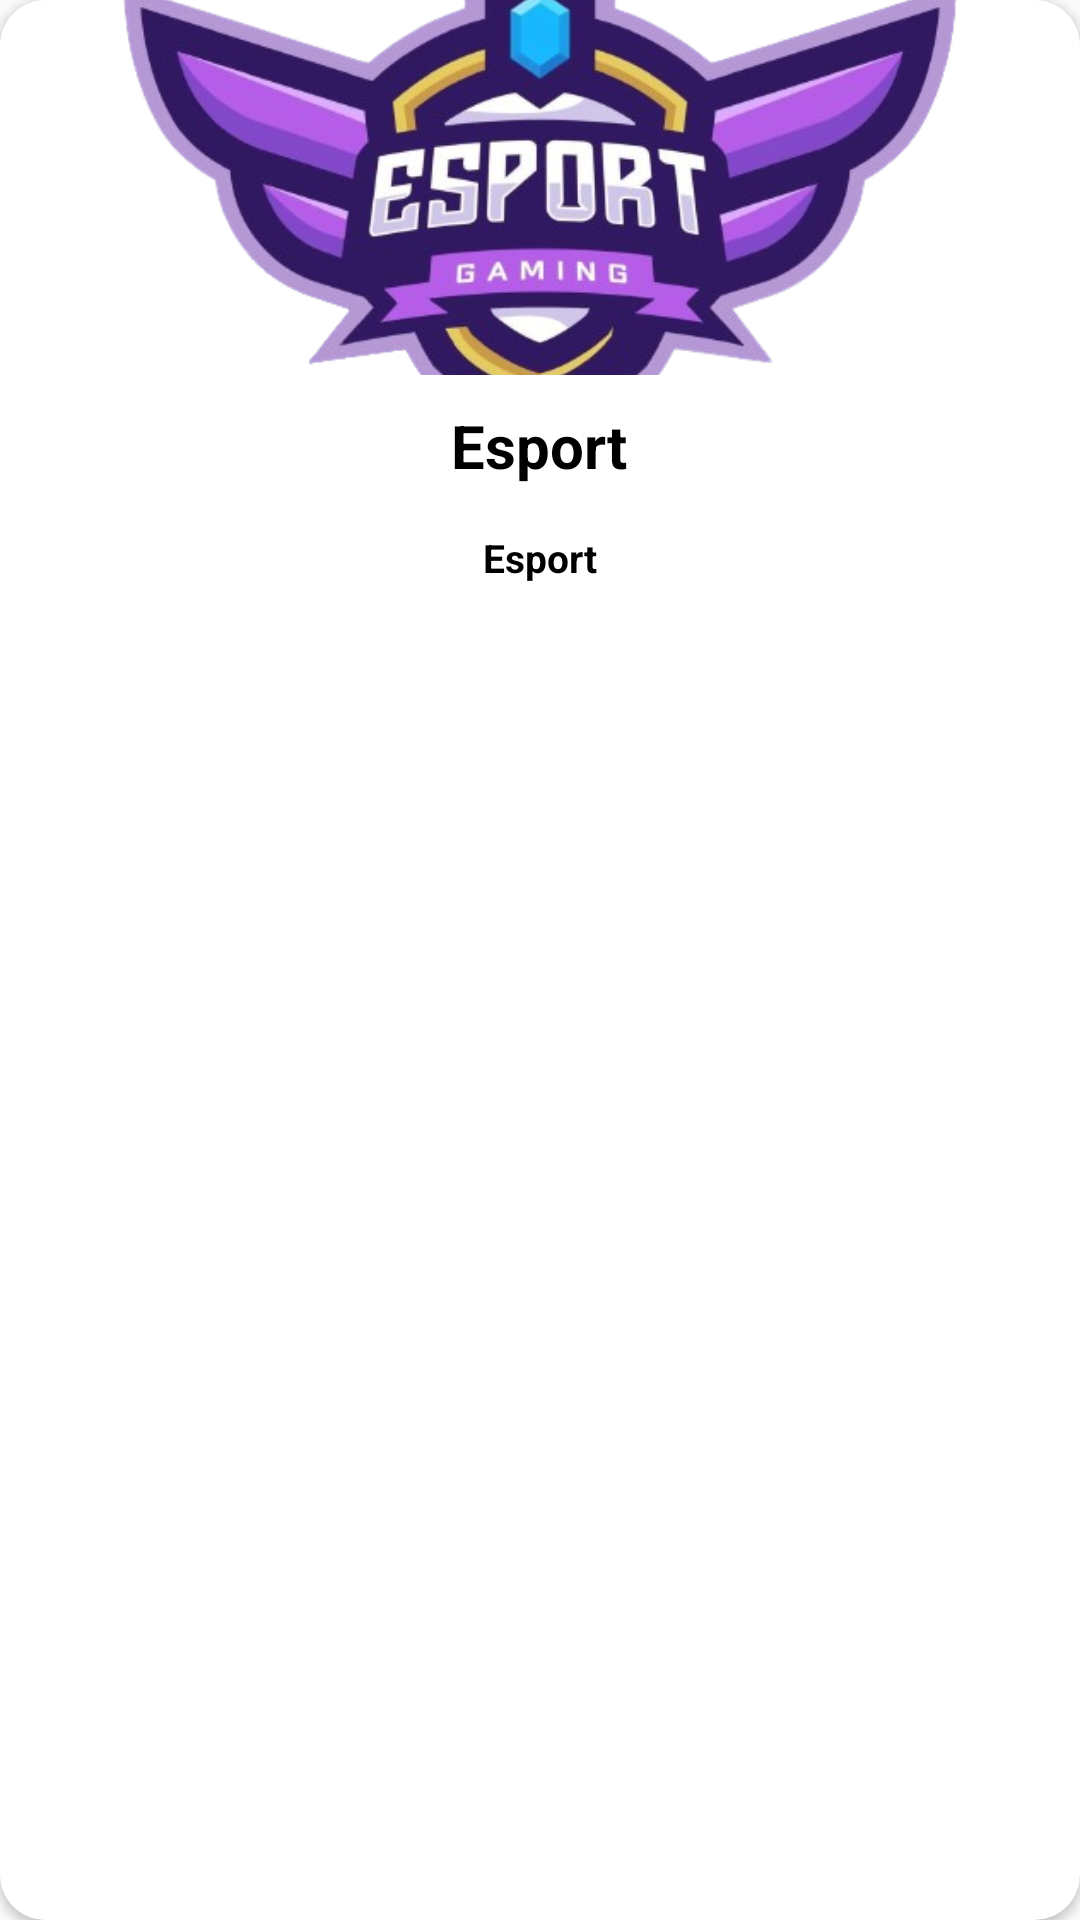

Write the Android layout XML for this screen, with the resource values it uses.
<!-- AndroidManifest.xml: application theme Theme.Lombalks -->
<!-- res/layout/activity_card_player.xml -->
<?xml version="1.0" encoding="utf-8"?>
<androidx.cardview.widget.CardView xmlns:android="http://schemas.android.com/apk/res/android"
    xmlns:tools="http://schemas.android.com/tools"
    android:layout_width="match_parent"
    android:layout_height="wrap_content"
    xmlns:app="http://schemas.android.com/apk/res-auto"
    app:cardBackgroundColor="@color/white"
    app:cardCornerRadius="15dp"
    android:padding="5dp"
    android:layout_margin="5dp"
    android:id="@+id/cardViewPlayer">

    <LinearLayout
        android:layout_width="match_parent"
        android:layout_height="wrap_content"
        android:gravity="center"
        android:orientation="vertical" >
        <ImageView
            android:layout_width="match_parent"
            android:layout_height="125dp"
            android:scaleType="centerCrop"
            android:src="@drawable/logo"
            android:id="@+id/playerFoto" />
        <TextView
            android:layout_width="wrap_content"
            android:layout_height="wrap_content"
            android:id="@+id/playerName"
            android:textColor="@color/black"
            android:textSize="20sp"
            android:padding="5dp"
            android:layout_margin="5dp"
            android:text="@string/app_name"
            android:textStyle="bold" />

        <TextView
            android:layout_width="wrap_content"
            android:layout_height="wrap_content"
            android:id="@+id/playerRole"
            android:textColor="@color/black"
            android:textSize="13sp"
            android:layout_margin="5dp"
            android:text="@string/app_name"
            android:textStyle="bold" />
    </LinearLayout>
</androidx.cardview.widget.CardView>
<!-- resources referenced by this layout -->
<resources>
  <color name="black">#FF000000</color>
  <color name="white">#FFFFFFFF</color>
  <!-- drawable logo: png bitmap (drawable, 174850 bytes) -->
  <string name="app_name">Esport</string>
  <style name="Theme.Lombalks" parent="Base.Theme.Lombalks" />
  <style name="Base.Theme.Lombalks" parent="Theme.AppCompat.Light.NoActionBar">
          
          
      </style>
</resources>
